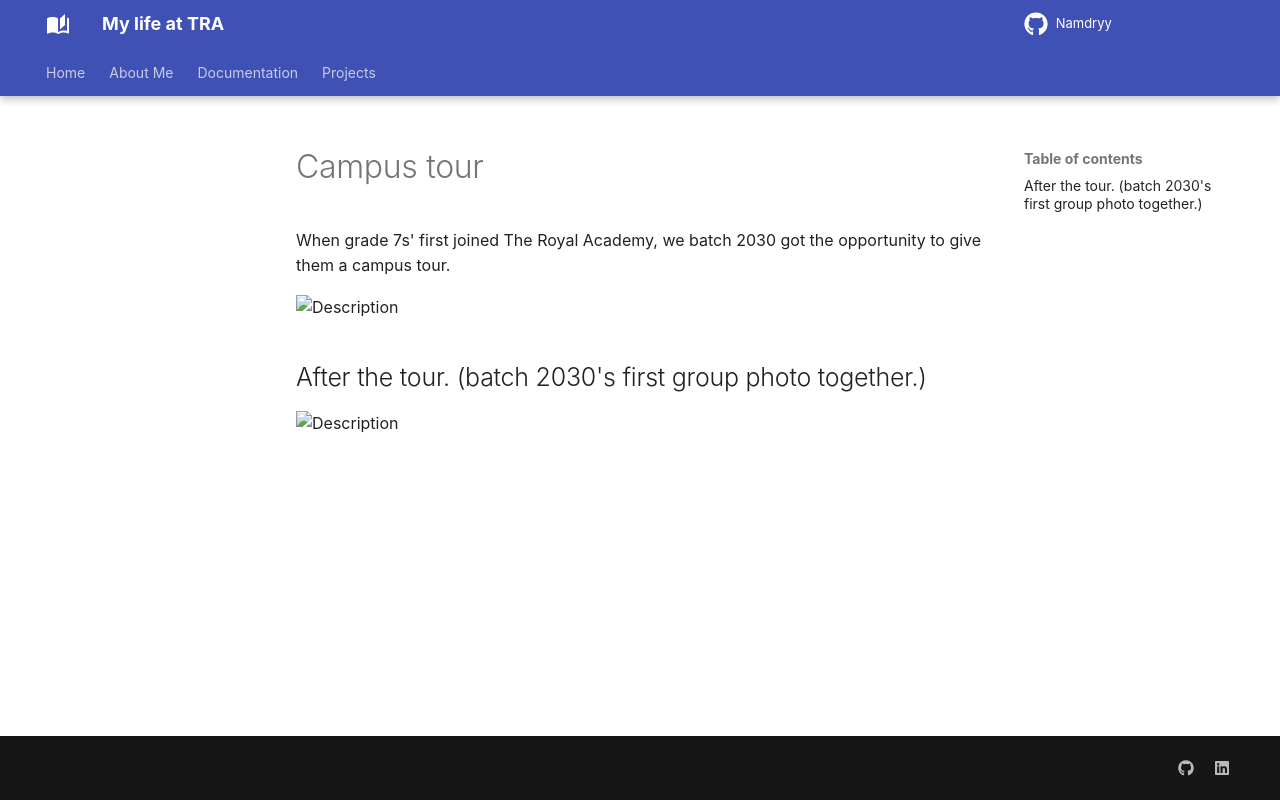

repository: namdryy/Namdren-s-life-at-TRA · page: documentation/campus_tour/index.html · generator: mkdocs

When grade 7s' first joined The Royal Academy, we batch 2030 got the opportunity to give them a campus tour.

![Description](https://drive.google.com/thumbnail?id=1Hfq5qrVQhm2NRHw4sOEmYr4AUw403Nhr&sz=w800)
## After the tour. (batch 2030's first group photo together.)
![Description](https://drive.google.com/thumbnail?id=1kt5SZNIwdiRIfK61K3courepq6w9grst&sz=w800)
